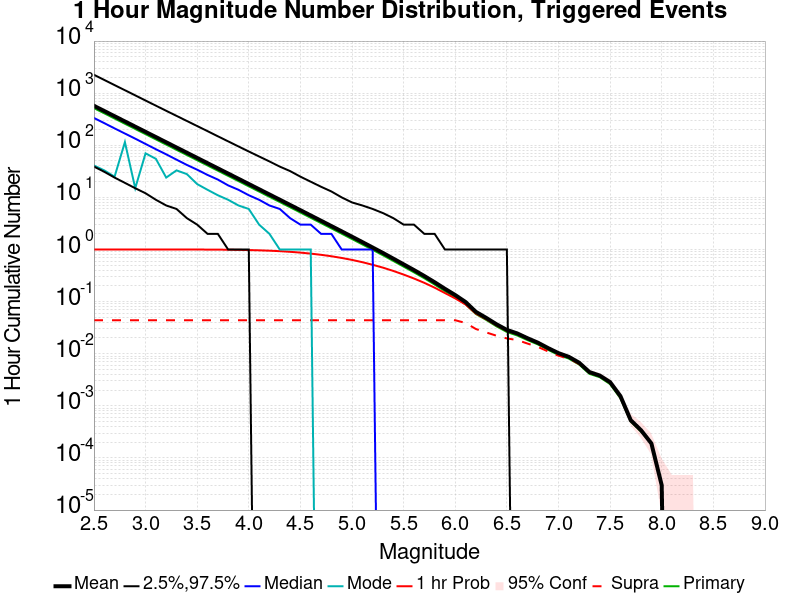

Data behind this chart, as committed beside it:
Mag, Mean, 2.5 %ile, 97.5 %ile, Median, Mode, 1 hr Probability, 1 hr Supra-Seis Prob, Primary Aftershocks Mean
2.5, 572.6, 39.0, 2255, 334.0, 41.0, 1.0, 0.04392, 516.7
2.6, 454.8, 31.0, 1795, 266.0, 33.0, 1.0, 0.04392, 410.4
2.7, 361.3, 24.0, 1429, 211.0, 25.0, 1.0, 0.04392, 326
2.8, 287, 19.0, 1139, 168.0, 115.0, 1.0, 0.04392, 258.9
2.9, 227.9, 15.0, 907.0, 134.0, 15.0, 1.0, 0.04392, 205.7
3.0, 181.1, 12.0, 723.0, 106.0, 70.0, 1.0, 0.04392, 163.4
3.1, 143.8, 9.0, 576.0, 84.0, 55.0, 1, 0.04392, 129.8
3.2, 114.2, 7.0, 459.0, 67.0, 24.0, 0.9999, 0.04392, 103.1
3.3, 90.7, 6.0, 367.0, 53.0, 33.0, 0.9998, 0.04392, 81.84
3.4, 72.04, 4.0, 293.0, 42.0, 28.0, 0.9994, 0.04392, 65.01
3.5, 57.22, 3.0, 234.0, 34.0, 18.0, 0.9987, 0.04392, 51.64
3.6, 45.43, 2.0, 187.0, 27.0, 14.0, 0.997, 0.04392, 41
3.7, 36.08, 2.0, 149.0, 22.0, 11.0, 0.9941, 0.04392, 32.56
3.8, 28.67, 1.0, 119.0, 17.0, 9.0, 0.9899, 0.04392, 25.87
3.9, 22.76, 1.0, 95.0, 14.0, 7.0, 0.9839, 0.04392, 20.54
4.0, 18.07, 1.0, 76.0, 11.0, 6.0, 0.9753, 0.04392, 16.3
4.1, 14.34, 0.0, 61.0, 9.0, 3.0, 0.9642, 0.04392, 12.94
4.2, 11.38, 0.0, 49.0, 7.0, 2.0, 0.949, 0.04392, 10.27
4.3, 9.038, 0.0, 39.0, 6.0, 1.0, 0.9293, 0.04392, 8.154
4.4, 7.166, 0.0, 32.0, 4.0, 1.0, 0.9031, 0.04392, 6.466
4.5, 5.682, 0.0, 25.0, 3.0, 1.0, 0.872, 0.04392, 5.126
4.6, 4.499, 0.0, 20.0, 3.0, 1.0, 0.8337, 0.04392, 4.058
4.7, 3.563, 0.0, 16.0, 2.0, 0.0, 0.7911, 0.04392, 3.214
4.8, 2.82, 0.0, 13.0, 2.0, 0.0, 0.7426, 0.04392, 2.544
4.9, 2.23, 0.0, 10.0, 1.0, 0.0, 0.6886, 0.04392, 2.011
5.0, 1.761, 0.0, 8.0, 1.0, 0.0, 0.6316, 0.04392, 1.588
5.1, 1.389, 0.0, 7.0, 1.0, 0.0, 0.571, 0.04392, 1.253
5.2, 1.092, 0.0, 6.0, 1.0, 0.0, 0.5093, 0.04392, 0.9858
5.3, 0.8577, 0.0, 5.0, 0.0, 0.0, 0.4486, 0.04392, 0.775
5.4, 0.6678, 0.0, 4.0, 0.0, 0.0, 0.388, 0.04392, 0.6033
5.5, 0.519, 0.0, 3.0, 0.0, 0.0, 0.3302, 0.04392, 0.4693
5.6, 0.4036, 0.0, 3.0, 0.0, 0.0, 0.2777, 0.04392, 0.3649
5.7, 0.3105, 0.0, 2.0, 0.0, 0.0, 0.2294, 0.04392, 0.281
5.8, 0.2355, 0.0, 2.0, 0.0, 0.0, 0.1853, 0.04392, 0.213
5.9, 0.1763, 0.0, 1.0, 0.0, 0.0, 0.1461, 0.04392, 0.1593
6.0, 0.1336, 0.0, 1.0, 0.0, 0.0, 0.1153, 0.0439, 0.1208
6.1, 0.09825, 0.0, 1.0, 0.0, 0.0, 0.08796, 0.03898, 0.08897
6.2, 0.0636, 0.0, 1.0, 0.0, 0.0, 0.05897, 0.02981, 0.05785
6.3, 0.04873, 0.0, 1.0, 0.0, 0.0, 0.046, 0.02563, 0.04457
6.4, 0.0367, 0.0, 1.0, 0.0, 0.0, 0.03493, 0.02215, 0.0335
6.5, 0.02865, 0.0, 1.0, 0.0, 0.0, 0.02748, 0.01967, 0.02616
6.6, 0.02455, 0.0, 0.0, 0.0, 0.0, 0.02377, 0.01832, 0.02242
6.7, 0.01984, 0.0, 0.0, 0.0, 0.0, 0.01935, 0.01567, 0.01826
6.8, 0.01632, 0.0, 0.0, 0.0, 0.0, 0.01598, 0.01352, 0.0151
6.9, 0.01282, 0.0, 0.0, 0.0, 0.0, 0.01265, 0.01106, 0.01186
7.0, 0.01027, 0.0, 0.0, 0.0, 0.0, 0.01016, 0.00915, 0.00947
7.1, 0.00872, 0.0, 0.0, 0.0, 0.0, 0.00865, 0.0081, 0.00807
7.2, 0.00673, 0.0, 0.0, 0.0, 0.0, 0.00668, 0.00635, 0.00621
7.3, 0.00445, 0.0, 0.0, 0.0, 0.0, 0.00441, 0.0043, 0.00411
7.4, 0.00381, 0.0, 0.0, 0.0, 0.0, 0.00378, 0.00372, 0.00354
7.5, 0.00285, 0.0, 0.0, 0.0, 0.0, 0.00284, 0.00283, 0.00261
7.6, 0.00154, 0.0, 0.0, 0.0, 0.0, 0.00154, 0.00154, 0.0014
7.7, 5.3E-4, 0.0, 0.0, 0.0, 0.0, 5.3E-4, 5.3E-4, 5.0E-4
7.8, 3.4E-4, 0.0, 0.0, 0.0, 0.0, 3.4E-4, 3.4E-4, 3.2E-4
7.9, 1.9E-4, 0.0, 0.0, 0.0, 0.0, 1.9E-4, 1.9E-4, 1.9E-4
8.0, 3.0E-5, 0.0, 0.0, 0.0, 0.0, 3.0E-5, 3.0E-5, 3.0E-5
8.1, 0.0, 0.0, 0.0, 0.0, 0.0, 0.0, 0.0, 0.0
8.2, 0.0, 0.0, 0.0, 0.0, 0.0, 0.0, 0.0, 0.0
8.3, 0.0, 0.0, 0.0, 0.0, 0.0, 0.0, 0.0, 0.0
8.4, 0.0, 0.0, 0.0, 0.0, 0.0, 0.0, 0.0, 0.0
... 6 more rows
